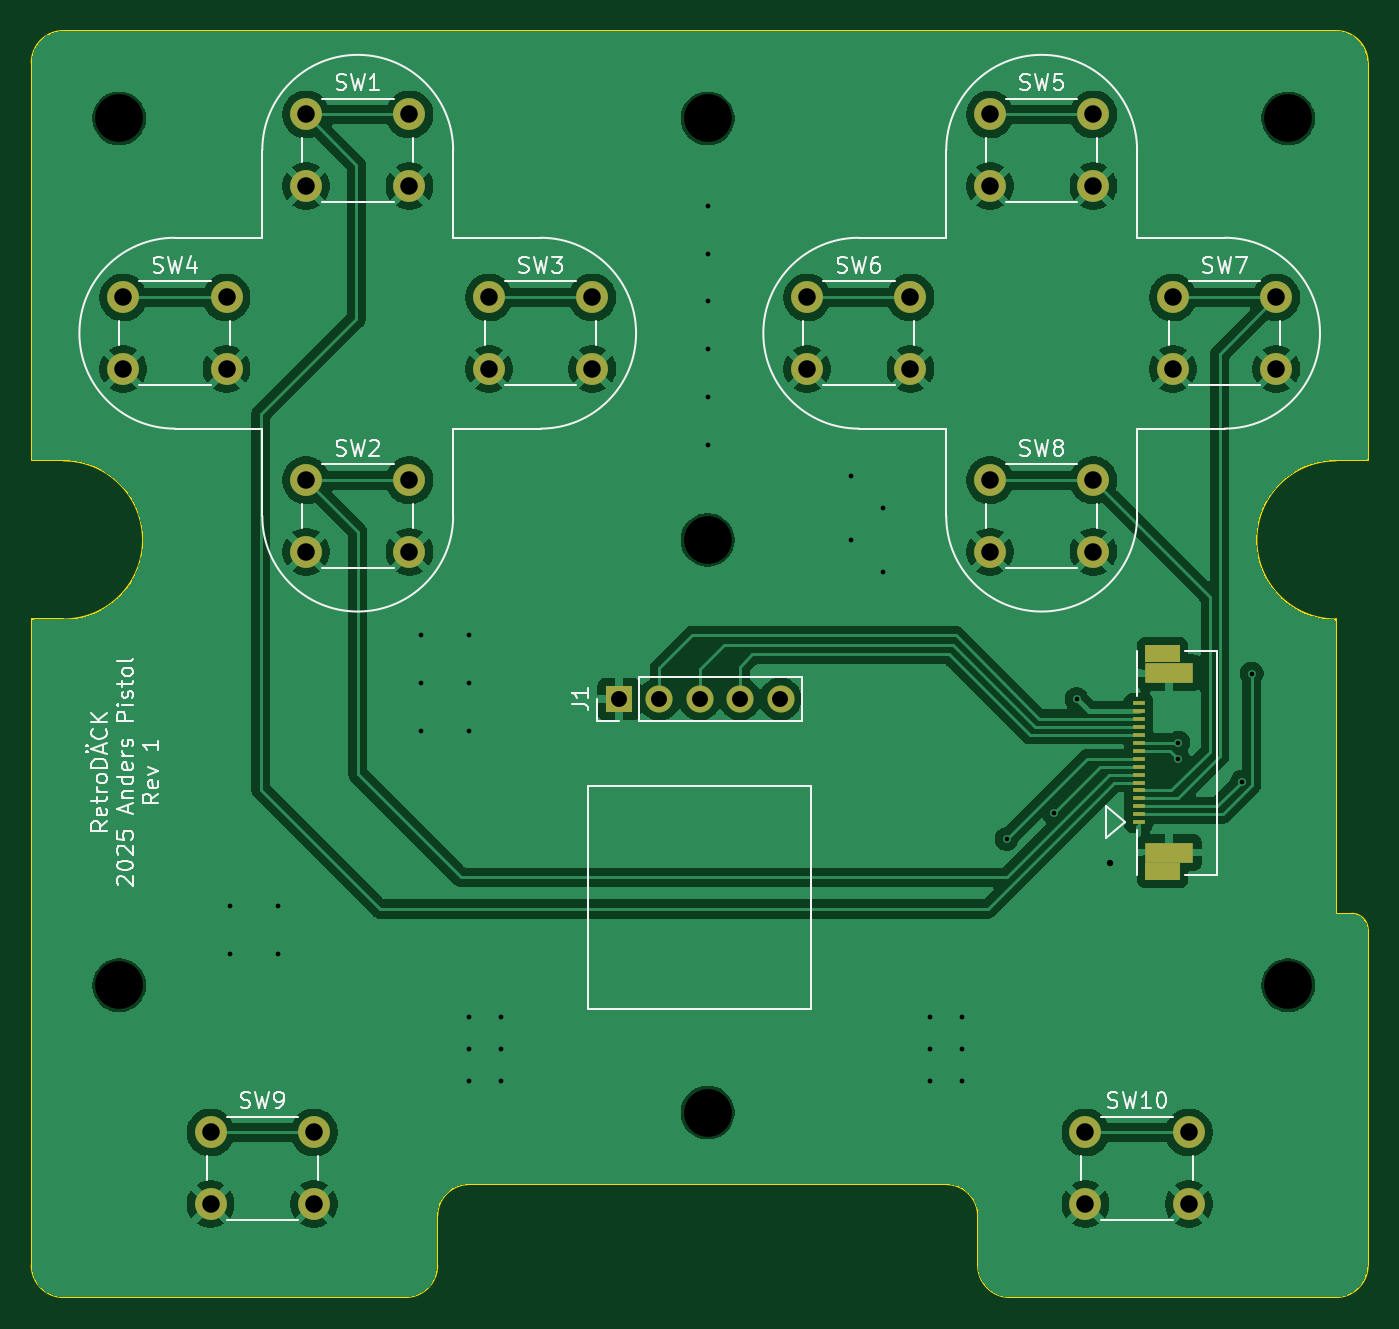
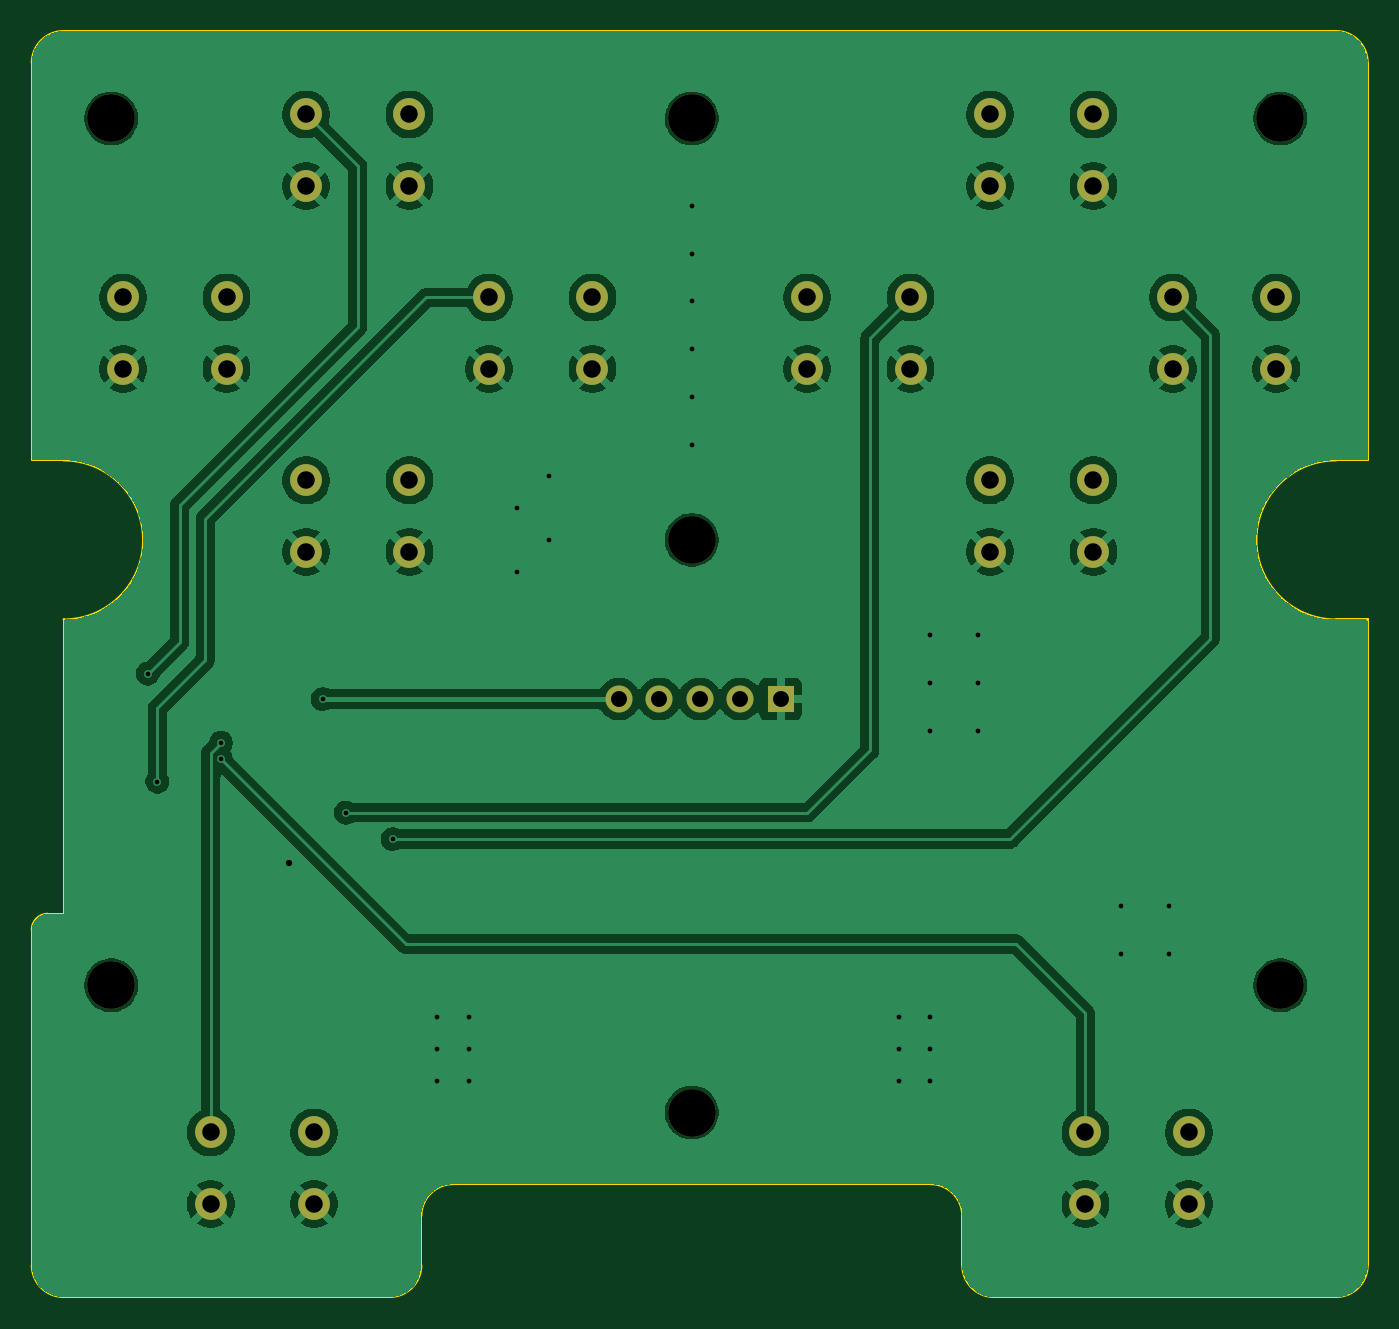
Circuit board: 9 layer files. Board 84.0 x 79.6 mm.
- bottom_copper: buttboard-CuBottom.gbr (126627 bytes)
- top_copper: buttboard-CuTop.gbr (135606 bytes)
- outline: buttboard-EdgeCuts.gbr (2093 bytes)
- bottom_mask: buttboard-MaskBottom.gbr (2242 bytes)
- top_mask: buttboard-MaskTop.gbr (2743 bytes)
- drill: buttboard-NPTH.drl (442 bytes)
- drill: buttboard-PTH.drl (1837 bytes)
- bottom_silk: buttboard-SilkBottom.gbr (2252 bytes)
- top_silk: buttboard-SilkTop.gbr (41863 bytes)

=== bottom_copper: buttboard-CuBottom.gbr (126627 bytes, source omitted) ===
=== top_copper: buttboard-CuTop.gbr (135606 bytes, source omitted) ===
=== outline: buttboard-EdgeCuts.gbr ===
%TF.GenerationSoftware,KiCad,Pcbnew,9.0.2*%
%TF.CreationDate,2025-07-13T15:32:31+02:00*%
%TF.ProjectId,buttboard,62757474-626f-4617-9264-2e6b69636164,rev?*%
%TF.SameCoordinates,Original*%
%TF.FileFunction,Profile,NP*%
%FSLAX46Y46*%
G04 Gerber Fmt 4.6, Leading zero omitted, Abs format (unit mm)*
G04 Created by KiCad (PCBNEW 9.0.2) date 2025-07-13 15:32:31*
%MOMM*%
%LPD*%
G01*
G04 APERTURE LIST*
%TA.AperFunction,Profile*%
%ADD10C,0.100000*%
%TD*%
G04 APERTURE END LIST*
D10*
X112500000Y-57000000D02*
X192500000Y-57000000D01*
X168000000Y-129500000D02*
G75*
G02*
X170000000Y-131500000I0J-2000000D01*
G01*
X110500000Y-59000000D02*
G75*
G02*
X112500000Y-57000000I2000000J0D01*
G01*
X192500000Y-112500000D02*
X193500000Y-112500000D01*
X110500000Y-84000000D02*
X112500000Y-84000000D01*
X193500000Y-112500000D02*
G75*
G02*
X194500000Y-113500000I0J-1000000D01*
G01*
X136000000Y-131500000D02*
G75*
G02*
X138000000Y-129500000I2000000J0D01*
G01*
X136000000Y-134600000D02*
G75*
G02*
X134000000Y-136600000I-2000000J0D01*
G01*
X112500000Y-136600000D02*
G75*
G02*
X110500000Y-134600000I0J2000000D01*
G01*
X192500000Y-57000000D02*
G75*
G02*
X194500000Y-59000000I0J-2000000D01*
G01*
X112500000Y-84000000D02*
G75*
G02*
X112500000Y-94000000I0J-5000000D01*
G01*
X194500000Y-84000000D02*
X192500000Y-84000000D01*
X138000000Y-129500000D02*
X168000000Y-129500000D01*
X172000000Y-136600000D02*
G75*
G02*
X170000000Y-134600000I0J2000000D01*
G01*
X112500000Y-94000000D02*
X110500000Y-94000000D01*
X134000000Y-136600000D02*
X112500000Y-136600000D01*
X110500000Y-84000000D02*
X110500000Y-59000000D01*
X136000000Y-131500000D02*
X136000000Y-134600000D01*
X194500000Y-84000000D02*
X194500000Y-59000000D01*
X194500000Y-134600000D02*
G75*
G02*
X192500000Y-136600000I-2000000J0D01*
G01*
X192500000Y-94000000D02*
X192500000Y-112500000D01*
X192500000Y-94000000D02*
G75*
G02*
X192500000Y-84000000I0J5000000D01*
G01*
X194500000Y-113500000D02*
X194500000Y-134600000D01*
X110500000Y-94000000D02*
X110500000Y-134600000D01*
X170000000Y-131500000D02*
X170000000Y-134600000D01*
X172000000Y-136600000D02*
X192500000Y-136600000D01*
M02*

=== bottom_mask: buttboard-MaskBottom.gbr ===
%TF.GenerationSoftware,KiCad,Pcbnew,9.0.2*%
%TF.CreationDate,2025-07-13T15:32:31+02:00*%
%TF.ProjectId,buttboard,62757474-626f-4617-9264-2e6b69636164,rev?*%
%TF.SameCoordinates,Original*%
%TF.FileFunction,Soldermask,Bot*%
%TF.FilePolarity,Negative*%
%FSLAX46Y46*%
G04 Gerber Fmt 4.6, Leading zero omitted, Abs format (unit mm)*
G04 Created by KiCad (PCBNEW 9.0.2) date 2025-07-13 15:32:31*
%MOMM*%
%LPD*%
G01*
G04 APERTURE LIST*
%ADD10R,1.700000X1.700000*%
%ADD11C,1.700000*%
%ADD12C,2.000000*%
%ADD13C,3.000000*%
G04 APERTURE END LIST*
D10*
%TO.C,J1*%
X147420000Y-99000000D03*
D11*
X149960000Y-99000000D03*
X152500000Y-99000000D03*
X155040000Y-99000000D03*
X157580000Y-99000000D03*
%TD*%
D12*
%TO.C,SW8*%
X170750000Y-85250000D03*
X177250000Y-85250000D03*
X170750000Y-89750000D03*
X177250000Y-89750000D03*
%TD*%
D13*
%TO.C,H11*%
X153000000Y-125000000D03*
%TD*%
D12*
%TO.C,SW9*%
X121750000Y-126250000D03*
X128250000Y-126250000D03*
X121750000Y-130750000D03*
X128250000Y-130750000D03*
%TD*%
%TO.C,SW4*%
X116250000Y-73750000D03*
X122750000Y-73750000D03*
X116250000Y-78250000D03*
X122750000Y-78250000D03*
%TD*%
D13*
%TO.C,H8*%
X116000000Y-117000000D03*
%TD*%
D12*
%TO.C,SW5*%
X170750000Y-62250000D03*
X177250000Y-62250000D03*
X170750000Y-66750000D03*
X177250000Y-66750000D03*
%TD*%
%TO.C,SW6*%
X159250000Y-73750000D03*
X165750000Y-73750000D03*
X159250000Y-78250000D03*
X165750000Y-78250000D03*
%TD*%
%TO.C,SW7*%
X182250000Y-73750000D03*
X188750000Y-73750000D03*
X182250000Y-78250000D03*
X188750000Y-78250000D03*
%TD*%
%TO.C,SW10*%
X176750000Y-126250000D03*
X183250000Y-126250000D03*
X176750000Y-130750000D03*
X183250000Y-130750000D03*
%TD*%
D13*
%TO.C,H9*%
X189500000Y-117000000D03*
%TD*%
%TO.C,H7*%
X153000000Y-62500000D03*
%TD*%
D12*
%TO.C,SW1*%
X127750000Y-62250000D03*
X134250000Y-62250000D03*
X127750000Y-66750000D03*
X134250000Y-66750000D03*
%TD*%
D13*
%TO.C,H5*%
X116000000Y-62500000D03*
%TD*%
D12*
%TO.C,SW3*%
X139250000Y-73750000D03*
X145750000Y-73750000D03*
X139250000Y-78250000D03*
X145750000Y-78250000D03*
%TD*%
D13*
%TO.C,H10*%
X153000000Y-89000000D03*
%TD*%
D12*
%TO.C,SW2*%
X127750000Y-85250000D03*
X134250000Y-85250000D03*
X127750000Y-89750000D03*
X134250000Y-89750000D03*
%TD*%
D13*
%TO.C,H6*%
X189500000Y-62500000D03*
%TD*%
M02*

=== top_mask: buttboard-MaskTop.gbr ===
%TF.GenerationSoftware,KiCad,Pcbnew,9.0.2*%
%TF.CreationDate,2025-07-13T15:32:31+02:00*%
%TF.ProjectId,buttboard,62757474-626f-4617-9264-2e6b69636164,rev?*%
%TF.SameCoordinates,Original*%
%TF.FileFunction,Soldermask,Top*%
%TF.FilePolarity,Negative*%
%FSLAX46Y46*%
G04 Gerber Fmt 4.6, Leading zero omitted, Abs format (unit mm)*
G04 Created by KiCad (PCBNEW 9.0.2) date 2025-07-13 15:32:31*
%MOMM*%
%LPD*%
G01*
G04 APERTURE LIST*
%ADD10C,0.000000*%
%ADD11R,0.800000X0.300000*%
%ADD12R,3.049999X1.300000*%
%ADD13R,1.700000X1.700000*%
%ADD14C,1.700000*%
%ADD15C,2.000000*%
G04 APERTURE END LIST*
D10*
%TO.C,J5*%
G36*
X182700000Y-110400000D02*
G01*
X180500000Y-110400000D01*
X180500000Y-109300000D01*
X182700000Y-109300000D01*
X182700000Y-110400000D01*
G37*
G36*
X182700000Y-96700000D02*
G01*
X180500000Y-96700000D01*
X180500000Y-95600000D01*
X182700000Y-95600000D01*
X182700000Y-96700000D01*
G37*
%TD*%
D11*
%TO.C,J5*%
X180100000Y-106749992D03*
X180100000Y-106249994D03*
X180100000Y-105749992D03*
X180100000Y-105249993D03*
X180100000Y-104749991D03*
X180100000Y-104249992D03*
X180100000Y-103749993D03*
X180100000Y-103249992D03*
X180100000Y-102749993D03*
X180100000Y-102249991D03*
X180100000Y-101749992D03*
X180100000Y-101249993D03*
X180100000Y-100749992D03*
X180100000Y-100249993D03*
X180100000Y-99749991D03*
X180100000Y-99249992D03*
D12*
X182025000Y-108649992D03*
X182025000Y-97350008D03*
%TD*%
D13*
%TO.C,J1*%
X147420000Y-99000000D03*
D14*
X149960000Y-99000000D03*
X152500000Y-99000000D03*
X155040000Y-99000000D03*
X157580000Y-99000000D03*
%TD*%
D15*
%TO.C,SW8*%
X170750000Y-85250000D03*
X177250000Y-85250000D03*
X170750000Y-89750000D03*
X177250000Y-89750000D03*
%TD*%
%TO.C,SW9*%
X121750000Y-126250000D03*
X128250000Y-126250000D03*
X121750000Y-130750000D03*
X128250000Y-130750000D03*
%TD*%
%TO.C,SW4*%
X116250000Y-73750000D03*
X122750000Y-73750000D03*
X116250000Y-78250000D03*
X122750000Y-78250000D03*
%TD*%
%TO.C,SW5*%
X170750000Y-62250000D03*
X177250000Y-62250000D03*
X170750000Y-66750000D03*
X177250000Y-66750000D03*
%TD*%
%TO.C,SW6*%
X159250000Y-73750000D03*
X165750000Y-73750000D03*
X159250000Y-78250000D03*
X165750000Y-78250000D03*
%TD*%
%TO.C,SW7*%
X182250000Y-73750000D03*
X188750000Y-73750000D03*
X182250000Y-78250000D03*
X188750000Y-78250000D03*
%TD*%
%TO.C,SW10*%
X176750000Y-126250000D03*
X183250000Y-126250000D03*
X176750000Y-130750000D03*
X183250000Y-130750000D03*
%TD*%
%TO.C,SW1*%
X127750000Y-62250000D03*
X134250000Y-62250000D03*
X127750000Y-66750000D03*
X134250000Y-66750000D03*
%TD*%
%TO.C,SW3*%
X139250000Y-73750000D03*
X145750000Y-73750000D03*
X139250000Y-78250000D03*
X145750000Y-78250000D03*
%TD*%
%TO.C,SW2*%
X127750000Y-85250000D03*
X134250000Y-85250000D03*
X127750000Y-89750000D03*
X134250000Y-89750000D03*
%TD*%
M02*

=== drill: buttboard-NPTH.drl ===
M48
; DRILL file {KiCad 9.0.2} date 2025-07-13T15:32:31+0200
; FORMAT={-:-/ absolute / inch / decimal}
; #@! TF.CreationDate,2025-07-13T15:32:31+02:00
; #@! TF.GenerationSoftware,Kicad,Pcbnew,9.0.2
; #@! TF.FileFunction,NonPlated,1,2,NPTH
FMAT,2
INCH
; #@! TA.AperFunction,NonPlated,NPTH,ComponentDrill
T1C0.1181
%
G90
G05
T1
X4.5669Y-2.4606
X4.5669Y-4.6063
X6.0236Y-2.4606
X6.0236Y-3.5039
X6.0236Y-4.9213
X7.4606Y-2.4606
X7.4606Y-4.6063
M30

=== drill: buttboard-PTH.drl ===
M48
; DRILL file {KiCad 9.0.2} date 2025-07-13T15:32:31+0200
; FORMAT={-:-/ absolute / inch / decimal}
; #@! TF.CreationDate,2025-07-13T15:32:31+02:00
; #@! TF.GenerationSoftware,Kicad,Pcbnew,9.0.2
; #@! TF.FileFunction,Plated,1,2,PTH
FMAT,2
INCH
; #@! TA.AperFunction,Plated,PTH,ViaDrill
T1C0.0118
; #@! TA.AperFunction,Plated,PTH,ViaDrill
T2C0.0157
; #@! TA.AperFunction,Plated,PTH,ComponentDrill
T3C0.0394
; #@! TA.AperFunction,Plated,PTH,ComponentDrill
T4C0.0433
%
G90
G05
T1
X4.8425Y-4.4094
X4.8425Y-4.5276
X4.9606Y-4.4094
X4.9606Y-4.5276
X5.315Y-3.7402
X5.315Y-3.8583
X5.315Y-3.9764
X5.4331Y-3.7402
X5.4331Y-3.8583
X5.4331Y-3.9764
X5.4331Y-4.685
X5.4331Y-4.7638
X5.4331Y-4.8425
X5.5118Y-4.685
X5.5118Y-4.7638
X5.5118Y-4.8425
X6.0236Y-2.6772
X6.0236Y-2.7953
X6.0236Y-2.9134
X6.0236Y-3.0315
X6.0236Y-3.1496
X6.0236Y-3.2677
X6.378Y-3.3465
X6.378Y-3.5039
X6.4567Y-3.4252
X6.4567Y-3.5827
X6.5748Y-4.685
X6.5748Y-4.7638
X6.5748Y-4.8425
X6.6535Y-4.685
X6.6535Y-4.7638
X6.6535Y-4.8425
X6.7638Y-4.2441
X6.8799Y-4.1791
X6.937Y-3.8976
X7.189Y-4.0059
X7.189Y-4.0472
X7.3465Y-4.1024
X7.3701Y-3.8346
T2
X7.0197Y-4.3031
T3
X5.8039Y-3.8976
X5.9039Y-3.8976
X6.0039Y-3.8976
X6.1039Y-3.8976
X6.2039Y-3.8976
T4
X4.5768Y-2.9035
X4.5768Y-3.0807
X4.7933Y-4.9705
X4.7933Y-5.1476
X4.8327Y-2.9035
X4.8327Y-3.0807
X5.0295Y-2.4508
X5.0295Y-2.628
X5.0295Y-3.3563
X5.0295Y-3.5335
X5.0492Y-4.9705
X5.0492Y-5.1476
X5.2854Y-2.4508
X5.2854Y-2.628
X5.2854Y-3.3563
X5.2854Y-3.5335
X5.4823Y-2.9035
X5.4823Y-3.0807
X5.7382Y-2.9035
X5.7382Y-3.0807
X6.2697Y-2.9035
X6.2697Y-3.0807
X6.5256Y-2.9035
X6.5256Y-3.0807
X6.7224Y-2.4508
X6.7224Y-2.628
X6.7224Y-3.3563
X6.7224Y-3.5335
X6.9587Y-4.9705
X6.9587Y-5.1476
X6.9783Y-2.4508
X6.9783Y-2.628
X6.9783Y-3.3563
X6.9783Y-3.5335
X7.1752Y-2.9035
X7.1752Y-3.0807
X7.2146Y-4.9705
X7.2146Y-5.1476
X7.4311Y-2.9035
X7.4311Y-3.0807
M30

=== bottom_silk: buttboard-SilkBottom.gbr ===
%TF.GenerationSoftware,KiCad,Pcbnew,9.0.2*%
%TF.CreationDate,2025-07-13T15:32:31+02:00*%
%TF.ProjectId,buttboard,62757474-626f-4617-9264-2e6b69636164,rev?*%
%TF.SameCoordinates,Original*%
%TF.FileFunction,Legend,Bot*%
%TF.FilePolarity,Positive*%
%FSLAX46Y46*%
G04 Gerber Fmt 4.6, Leading zero omitted, Abs format (unit mm)*
G04 Created by KiCad (PCBNEW 9.0.2) date 2025-07-13 15:32:31*
%MOMM*%
%LPD*%
G01*
G04 APERTURE LIST*
%ADD10R,1.700000X1.700000*%
%ADD11C,1.700000*%
%ADD12C,2.000000*%
%ADD13C,3.000000*%
G04 APERTURE END LIST*
%LPC*%
D10*
%TO.C,J1*%
X147420000Y-99000000D03*
D11*
X149960000Y-99000000D03*
X152500000Y-99000000D03*
X155040000Y-99000000D03*
X157580000Y-99000000D03*
%TD*%
D12*
%TO.C,SW8*%
X170750000Y-85250000D03*
X177250000Y-85250000D03*
X170750000Y-89750000D03*
X177250000Y-89750000D03*
%TD*%
D13*
%TO.C,H11*%
X153000000Y-125000000D03*
%TD*%
D12*
%TO.C,SW9*%
X121750000Y-126250000D03*
X128250000Y-126250000D03*
X121750000Y-130750000D03*
X128250000Y-130750000D03*
%TD*%
%TO.C,SW4*%
X116250000Y-73750000D03*
X122750000Y-73750000D03*
X116250000Y-78250000D03*
X122750000Y-78250000D03*
%TD*%
D13*
%TO.C,H8*%
X116000000Y-117000000D03*
%TD*%
D12*
%TO.C,SW5*%
X170750000Y-62250000D03*
X177250000Y-62250000D03*
X170750000Y-66750000D03*
X177250000Y-66750000D03*
%TD*%
%TO.C,SW6*%
X159250000Y-73750000D03*
X165750000Y-73750000D03*
X159250000Y-78250000D03*
X165750000Y-78250000D03*
%TD*%
%TO.C,SW7*%
X182250000Y-73750000D03*
X188750000Y-73750000D03*
X182250000Y-78250000D03*
X188750000Y-78250000D03*
%TD*%
%TO.C,SW10*%
X176750000Y-126250000D03*
X183250000Y-126250000D03*
X176750000Y-130750000D03*
X183250000Y-130750000D03*
%TD*%
D13*
%TO.C,H9*%
X189500000Y-117000000D03*
%TD*%
%TO.C,H7*%
X153000000Y-62500000D03*
%TD*%
D12*
%TO.C,SW1*%
X127750000Y-62250000D03*
X134250000Y-62250000D03*
X127750000Y-66750000D03*
X134250000Y-66750000D03*
%TD*%
D13*
%TO.C,H5*%
X116000000Y-62500000D03*
%TD*%
D12*
%TO.C,SW3*%
X139250000Y-73750000D03*
X145750000Y-73750000D03*
X139250000Y-78250000D03*
X145750000Y-78250000D03*
%TD*%
D13*
%TO.C,H10*%
X153000000Y-89000000D03*
%TD*%
D12*
%TO.C,SW2*%
X127750000Y-85250000D03*
X134250000Y-85250000D03*
X127750000Y-89750000D03*
X134250000Y-89750000D03*
%TD*%
D13*
%TO.C,H6*%
X189500000Y-62500000D03*
%TD*%
%LPD*%
M02*

=== top_silk: buttboard-SilkTop.gbr (41863 bytes, source omitted) ===
